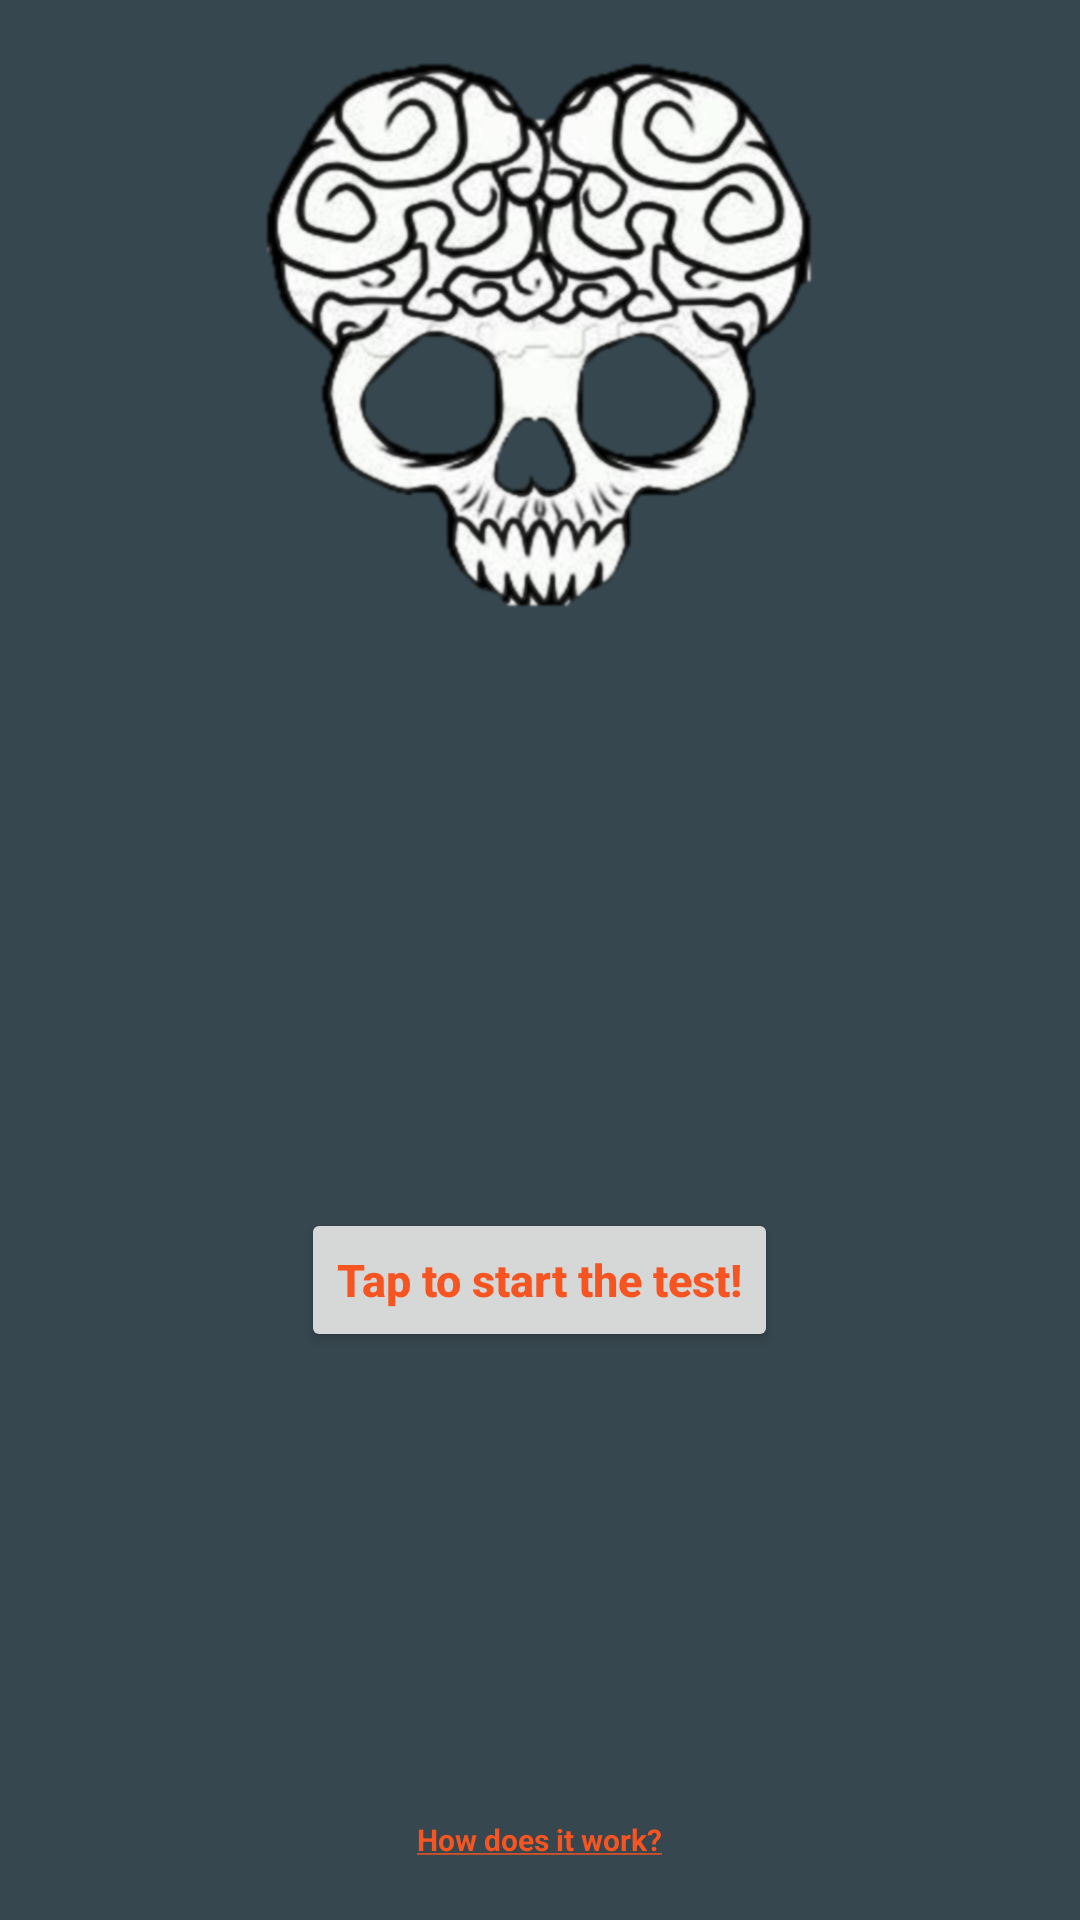

Reconstruct the res/layout file that produces this screen, plus the resources it refers to.
<!-- AndroidManifest.xml: application theme AppTheme -->
<!-- res/layout/activity_main.xml -->
<?xml version="1.0" encoding="utf-8"?>
<LinearLayout xmlns:android="http://schemas.android.com/apk/res/android"
    xmlns:app="http://schemas.android.com/apk/res-auto"
    xmlns:tools="http://schemas.android.com/tools"
    tools:context=".MainActivity"
    android:layout_height="match_parent"
    android:layout_width="match_parent"
    android:orientation="vertical"
    android:padding="@dimen/roots_padding">

    <ImageButton
        android:id="@+id/skull_view"
        android:layout_width="match_parent"
        android:layout_height="match_parent"
        android:layout_weight="2"
        android:layout_marginTop="@dimen/padding"
        style="@style/ImageButton"
        app:srcCompat="@mipmap/ic_launcher" />


    <ViewFlipper
        android:id="@+id/flipper"
        android:layout_width="match_parent"
        android:layout_height="match_parent"
        android:layout_weight="1"
        android:padding="@dimen/padding">


        <RelativeLayout
            android:layout_width="match_parent"
            android:layout_height="match_parent">

            <Button
                android:id="@+id/start"
                style="@style/Buttons"
                android:layout_width="wrap_content"
                android:layout_height="wrap_content"
                android:layout_centerInParent="true"
                android:text="@string/start" />

            <TextView
                android:id="@+id/how_work"
                style="@style/SmallLabels"
                android:layout_width="wrap_content"
                android:layout_height="wrap_content"
                android:layout_alignParentBottom="true"
                android:layout_centerHorizontal="true"
                android:paddingBottom="@dimen/padding"
                android:text="@string/how_work_title" />

        </RelativeLayout>

        <RelativeLayout
            android:layout_width="match_parent"
            android:layout_height="match_parent">


            <ProgressBar
                android:id="@+id/bar"
                style="?android:attr/progressBarStyle"
                android:layout_width="@dimen/barSize"
                android:layout_height="@dimen/barSize"
                android:layout_alignParentTop="true"
                android:layout_centerHorizontal="true"
                android:padding="@dimen/padding" />

            <TextView
                android:id="@+id/input_label"
                style="@style/Labels"
                android:layout_width="wrap_content"
                android:layout_height="wrap_content"
                android:layout_below="@id/bar"
                android:layout_centerHorizontal="true"
                android:padding="@dimen/padding"
                android:text="@string/touch_the_button" />

            <Button
                android:id="@+id/scanning"
                android:layout_width="wrap_content"
                android:layout_height="wrap_content"
                android:layout_below="@id/input_label"
                android:layout_centerHorizontal="true"
                android:padding="@dimen/padding"
                android:text="@string/touch_to_scan" />

            <ProgressBar
                android:id="@+id/computing_bar"
                style="?android:attr/progressBarStyleHorizontal"
                android:layout_width="match_parent"
                android:layout_height="wrap_content"
                android:layout_below="@id/input_label"
                android:layout_centerHorizontal="true"
                android:padding="@dimen/padding"
                android:visibility="gone" />


        </RelativeLayout>

        <RelativeLayout
            android:layout_width="match_parent"
            android:layout_height="match_parent">

            <TextView
                android:id="@+id/brain_size_label"
                style="@style/Labels"
                android:layout_width="wrap_content"
                android:layout_height="wrap_content"
                android:layout_alignParentTop="true"
                android:layout_centerHorizontal="true"
                android:text="@string/brain_size" />

            <Button
                android:id="@+id/restart"
                style="@style/Buttons"
                android:layout_width="match_parent"
                android:layout_height="wrap_content"
                android:layout_alignParentBottom="true"
                android:layout_alignParentEnd="true"
                android:layout_alignParentLeft="true"
                android:layout_alignParentRight="true"
                android:layout_alignParentStart="true"
                android:padding="@dimen/padding"
                android:text="@string/begin_again" />

            <ImageView
                android:id="@+id/imageView"
                android:layout_width="match_parent"
                android:layout_height="wrap_content"
                android:layout_above="@+id/restart"
                android:layout_below="@id/brain_size_label"
                android:padding="@dimen/padding" />

        </RelativeLayout>

    </ViewFlipper>
</LinearLayout>
<!-- resources referenced by this layout -->
<resources>
  <dimen name="barSize">150dp</dimen>
  <dimen name="padding">10dp</dimen>
  <dimen name="roots_padding">0dp</dimen>
  <!-- mipmap ic_launcher: png bitmap (mipmap-mdpi, 253854 bytes) -->
  <string name="begin_again">Test your friends!</string>
  <string name="brain_size">This is your brain:</string>
  <string name="how_work_title"><u>How does it work?</u></string>
  <string name="start">Tap to start the test!</string>
  <string name="touch_the_button">Hold the button</string>
  <string name="touch_to_scan">Hold me to start process</string>
  <style name="Buttons" parent="Base.Widget.AppCompat.Button">
          <item name="android:textSize">@dimen/textSize</item>
          <item name="android:textStyle">bold</item>
      </style>
  <style name="ImageButton" parent="AppRoot">
          <item name="android:scaleType">fitCenter</item>
          <item name="android:adjustViewBounds">true</item>
          <item name="android:background">@android:color/transparent</item>
      </style>
  <style name="Labels" parent="AppRoot">
      </style>
  <style name="SmallLabels" parent="Labels">
          <item name="android:textSize">@dimen/smallTextSize</item>
      </style>
  <style name="AppTheme" parent="Theme.AppCompat.Light.NoActionBar">
          <item name="colorPrimary">@color/colorPrimary</item>
          <item name="colorPrimaryDark">@color/colorPrimaryDark</item>
          <item name="colorAccent">@color/evil</item>
          <item name="android:background">@color/background</item>
  
          <item name="android:textColor">@color/evil</item>
          <item name="android:textAllCaps">false</item>
          <item name="android:textSize">@dimen/textSize</item>
          <item name="android:textStyle">bold</item>
  
      </style>
  <dimen name="textSize">15sp</dimen>
  <style name="AppRoot" parent="AppTheme">
          <item name="android:padding">@dimen/padding</item>
      </style>
  <dimen name="smallTextSize">10sp</dimen>
  <color name="colorPrimary">#3F51B5</color>
  <color name="colorPrimaryDark">#303F9F</color>
  <color name="evil">#f65421</color>
  <color name="background">#37474f</color>
</resources>
